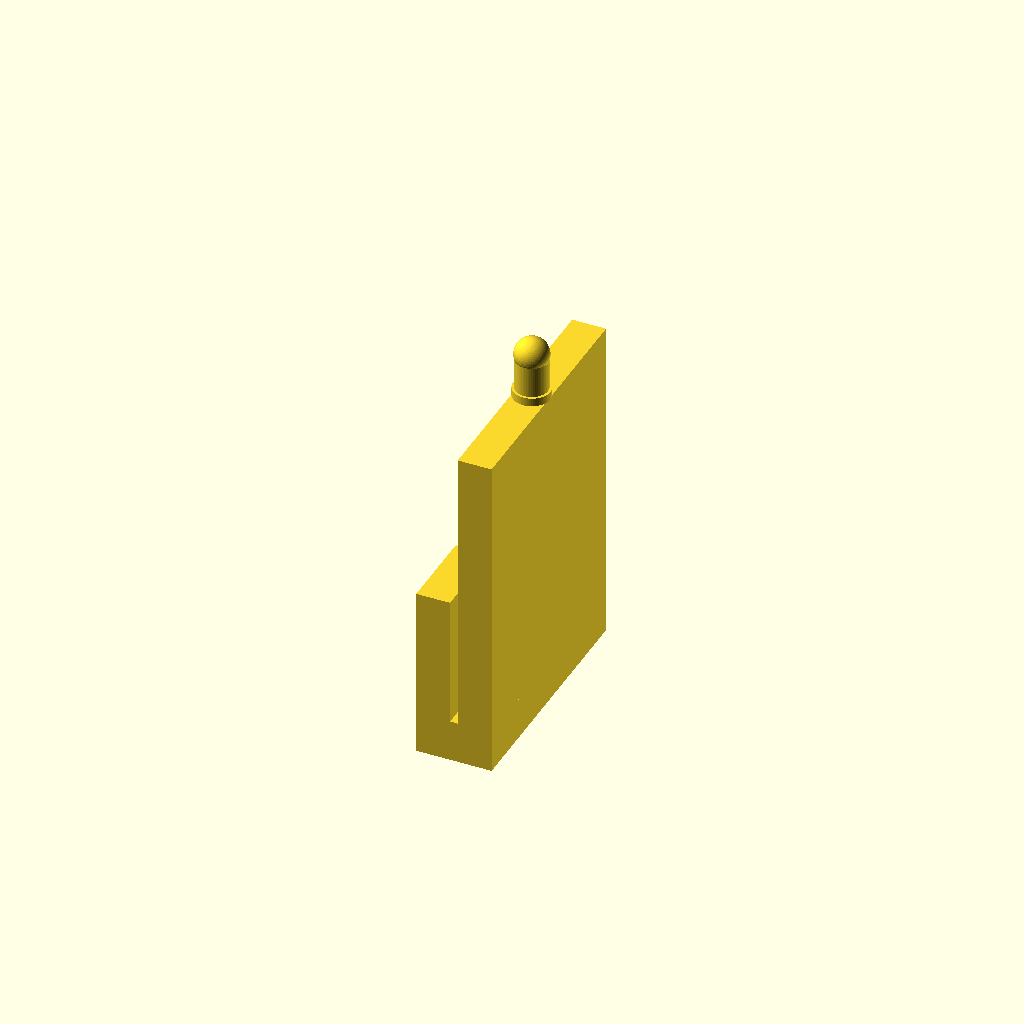
Cell 1: rendered with the file's own defaults.
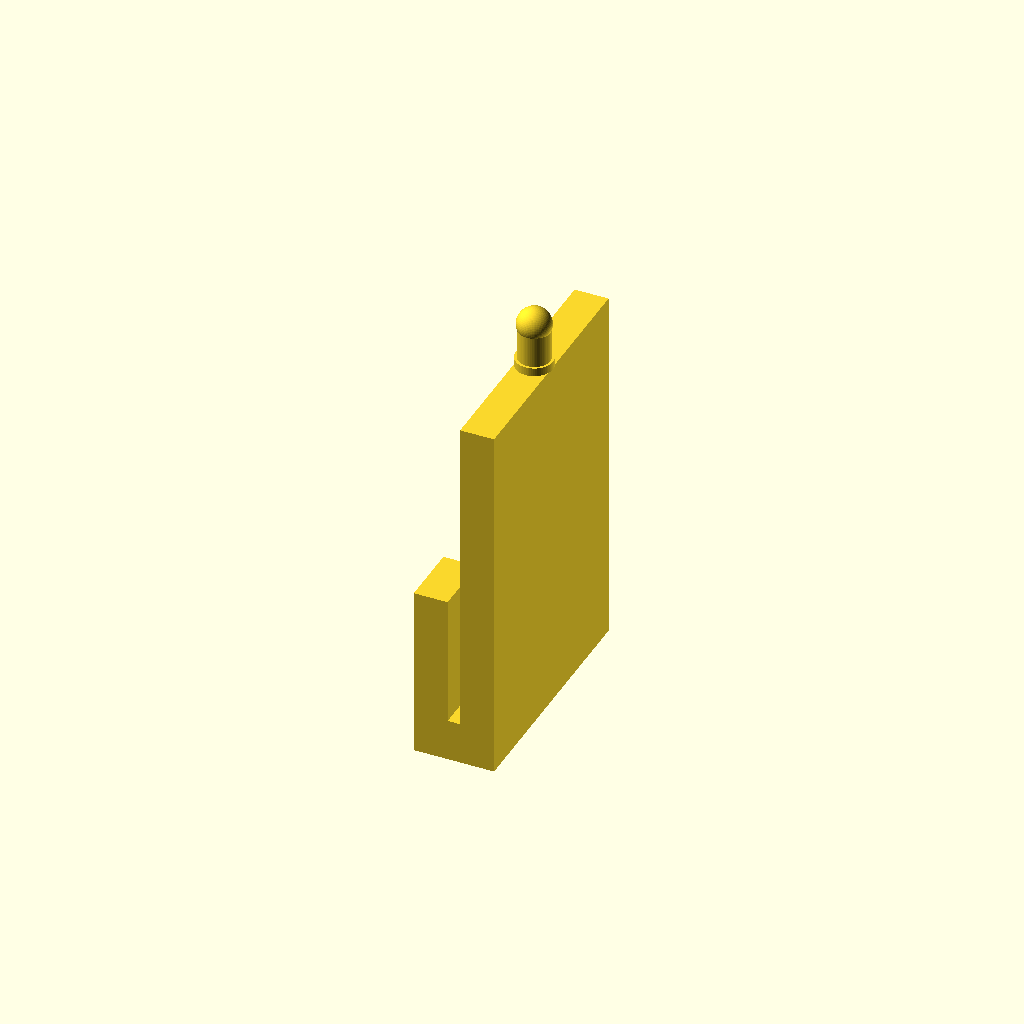
Cell 2: the same model with WHICH = 4.
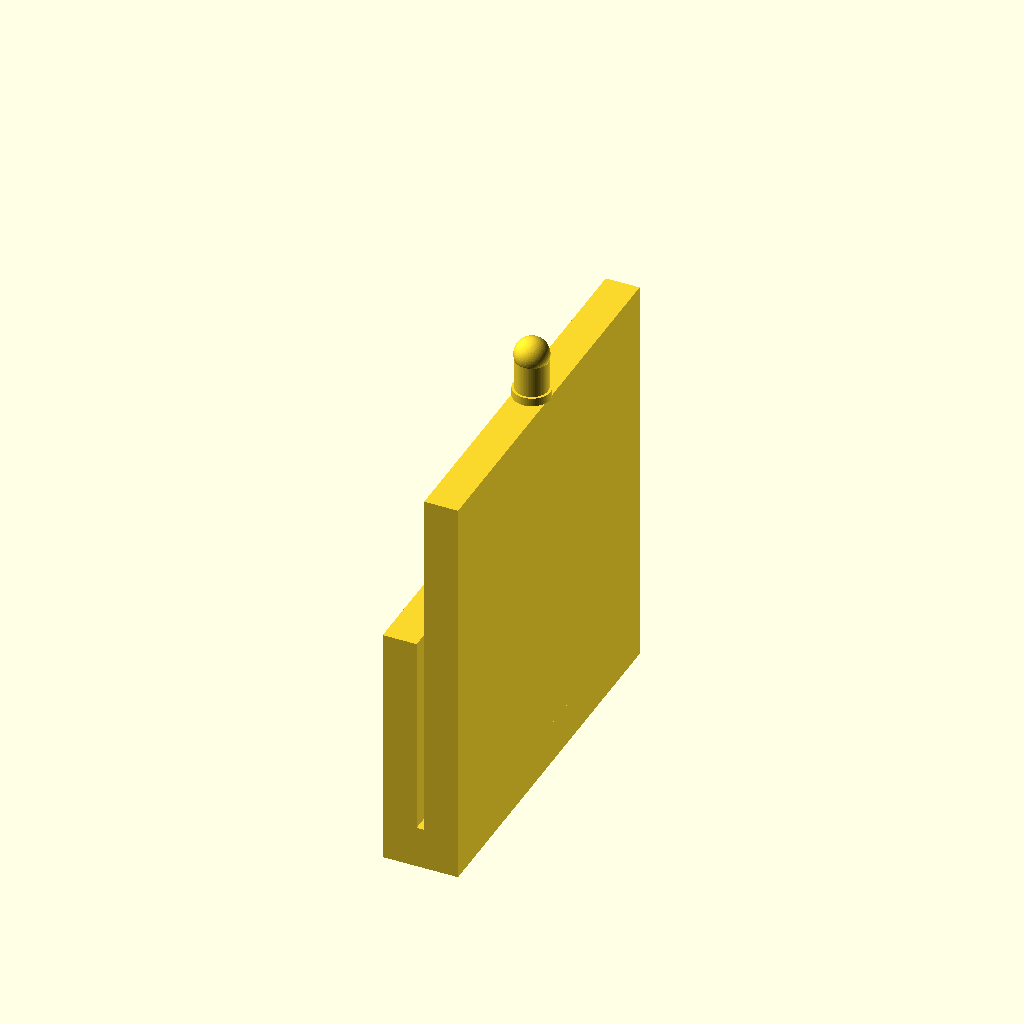
Cell 3: pad_d_fix = 34 (everything else at default).
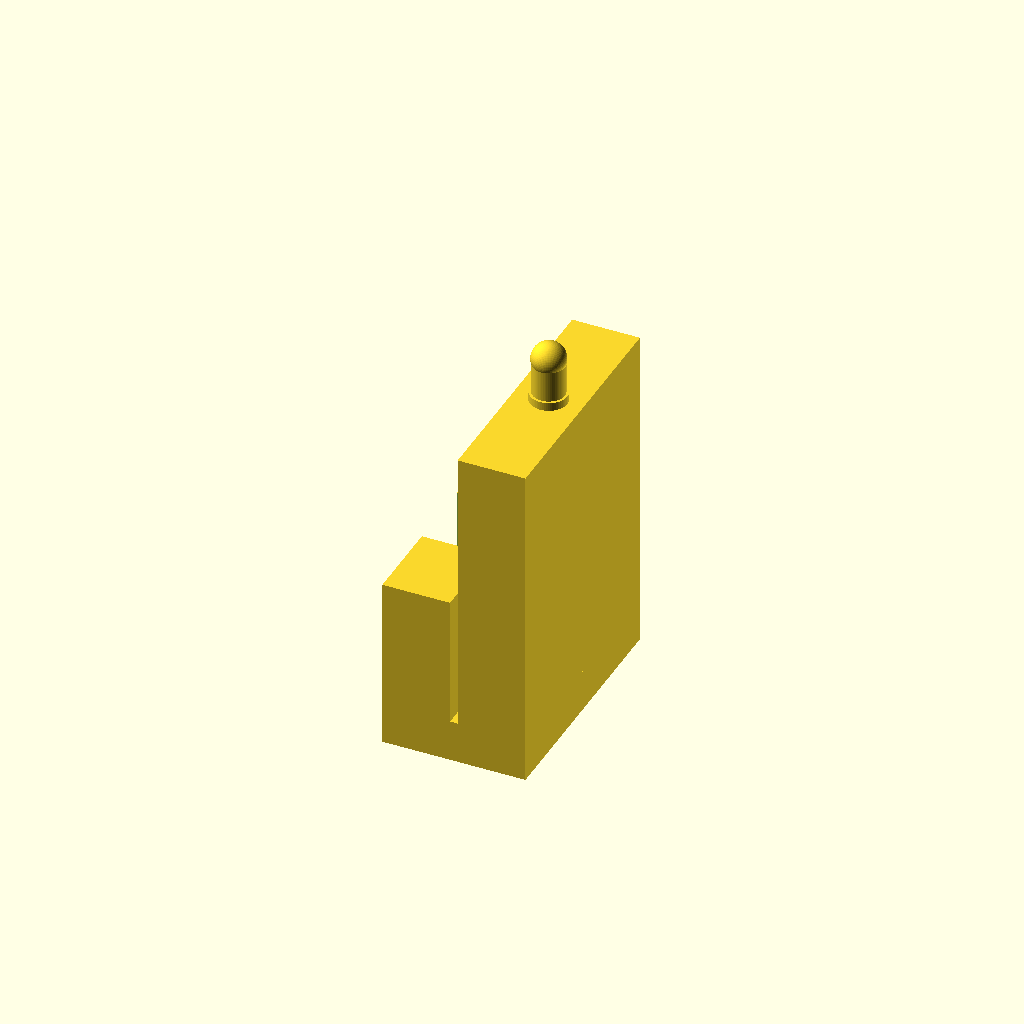
Cell 4: the same model with plate_t = 8.
One fixed orthographic camera (rotation 55°, 0°, 25°; colour scheme Cornfield) for every cell.
Source of the model, hardware/scad/plunger_clip.scad:
// ============================================================
//  推杆挡片夹 v5 —— 参考"滑块联轴夹"样式
//  * 凹槽(外框)统一按 10mL 做 → 5/10/20mL 三种挡片都能卡进这个框
//  * 十字杆开口仍按 WHICH 对应尺寸
//  * 钩子：只保留 Z 向竖杆(去掉 X 向部分)，装在后挡板上
//  ---- 换针筒只改 WHICH ----
// ============================================================

$fn = 64;

WHICH = 2;   // 1 = 5mL, 2 = 10mL, 3 = 20mL

// ---- 实测(按 WHICH 取) ----
pad_d    = (WHICH==1) ? 15.5 : (WHICH==2) ? 17.0 : 22.4;   // 挡片直径
pad_t    = (WHICH==1) ? 1.00 : (WHICH==2) ? 1.00 : 1.58;   // 挡片厚度(实测)
rod_d    = (WHICH==1) ? 7.26 : (WHICH==2) ? 8.00 : 13.0;   // 十字杆宽度
barrel_d = (WHICH==1) ? 14.00 : (WHICH==2) ? 16.68 : 20.70; // 输入针筒外径

// ---- 凹槽外框统一按 10mL ----
pad_d_fix = 17;

// ---- 结构 ----
pad_clr = -0.1;               // 负值=过盈(塞紧); 挡片厚 + pad_clr
gap     = pad_t + pad_clr;    // 两板内距 = 挡片厚 − 0.1(夹紧)
plate_t = 4;                  // 板厚(X)
Yw      = pad_d_fix/2 + 6;    // 14.5 → 框宽 29, 容得下 5/10/20 挡片
Zt      =  11;                // 板顶 = 钩底(hook_z), 让钩子接在板上
Zb      = -(pad_d_fix/2 + 1); // -9.5 (砍掉下方多余, 夹子可悬空)
base_t  = 5;                  // 底板厚

// ---- 钩子(竖杆+顶球) + 卡槽(卡住拉簧圆环) ----
hook_d   = 3.8;    // 上段圆杆径(加粗; 上限受顶球 Ø4 限制)
ball_d   = 4.0;    // 顶球径(= 拉簧环内径 Ø4)
groove_d = 3.2;    // 钩上凹槽(颈)直径(浅颈, 不当薄弱点)
shank_x  = plate_t;   // 钩杆下半段改成"板": 厚(X, 与后板同)
shank_w  = 2*Yw;      // 钩杆下半段: 宽(Y) = 整个后板宽度
groove_w = 1.5;    // 钩上凹槽宽(≈ 拉簧线径)
flange_d = 4.4;    // 凹槽下方挡肩直径(稍大于环孔 Ø4, 把环卡住)
flange_h = 1.0;    // 挡肩厚
// 两钩等高: 钩球中心离地高 HOOK_H = 载荷条挂钩(孔心36 + 板边6 + 杆8 = 50)
HOOK_H       = 50;
pad_center_h = 36 - 0.5 - barrel_d;    // 挡片中心(=推杆轴)离地高 = 36 − 0.5 − 针筒外径
hook_fix     = (WHICH==1) ? 7.5 : 4.0; // 实测补偿: 钩比金属条钩低的量(5mL 7.5, 10/20mL 4)
hook_top     = HOOK_H - pad_center_h + hook_fix;  // 球心相对挡片中心的高度
hook_base    = Zt - 4;                 // 杆底(埋进板里 4mm, 保证与板相连)
rod_l        = hook_top - hook_base;   // 杆长(挡片中心越低 → 杆自动越长)
groove_z     = hook_top - ball_d/2 - 0.8 - groove_w;   // 凹槽底(球下 0.8)

X0  = gap/2;              // 外(后)板内面
X1  = gap/2 + plate_t;    // 外(后)板外面
Xi0 = -gap/2 - plate_t;   // 内(前)板外面
Xh  = X0 + plate_t/2;     // 后挡板中面(竖杆落点)

module clip() {
    difference() {
        union() {
            // 底板
            translate([Xi0, -Yw, Zb]) cube([X1-Xi0, 2*Yw, base_t]);
            // 内(前)板
            translate([Xi0, -Yw, Zb]) cube([plate_t, 2*Yw, Zt-Zb]);
            // 外(后)板
            translate([X0, -Yw, Zb]) cube([plate_t, 2*Yw, Zt-Zb]);
            // 钩子: 下半段用"板"(杆底→挡肩下), 防根部拉断
            translate([Xh - shank_x/2, -shank_w/2, hook_base])
                cube([shank_x, shank_w, (groove_z - flange_h) - hook_base]);
            // 挡肩
            translate([Xh, 0, groove_z - flange_h]) cylinder(d=flange_d, h=flange_h);
            // 上段(凹槽+球)圆杆
            translate([Xh, 0, groove_z]) cylinder(d=hook_d, h=hook_top - groove_z);
            // 顶球
            translate([Xh, 0, hook_top]) sphere(d=ball_d);
        }
        // 内板"杆槽": 从顶部开到十字杆中心以下, 让整根十字杆通过
        translate([Xi0-1, -(rod_d+1)/2, -(rod_d/2+1)])
            cube([plate_t+2, rod_d+1, Zt+2+rod_d/2+1]);
        // (凹槽/颈已取消 → 防断)
    }
}

clip();
// 导出 plunger_clip.stl
Parameter table extracted from the source (name, type, default, range or options):
WHICH: number, default 2
pad_d_fix: number, default 17
pad_clr: number, default -0.1
plate_t: number, default 4
Zt: number, default 11
base_t: number, default 5
hook_d: number, default 3.8
ball_d: number, default 4
groove_d: number, default 3.2
groove_w: number, default 1.5
flange_d: number, default 4.4
flange_h: number, default 1
HOOK_H: number, default 50
